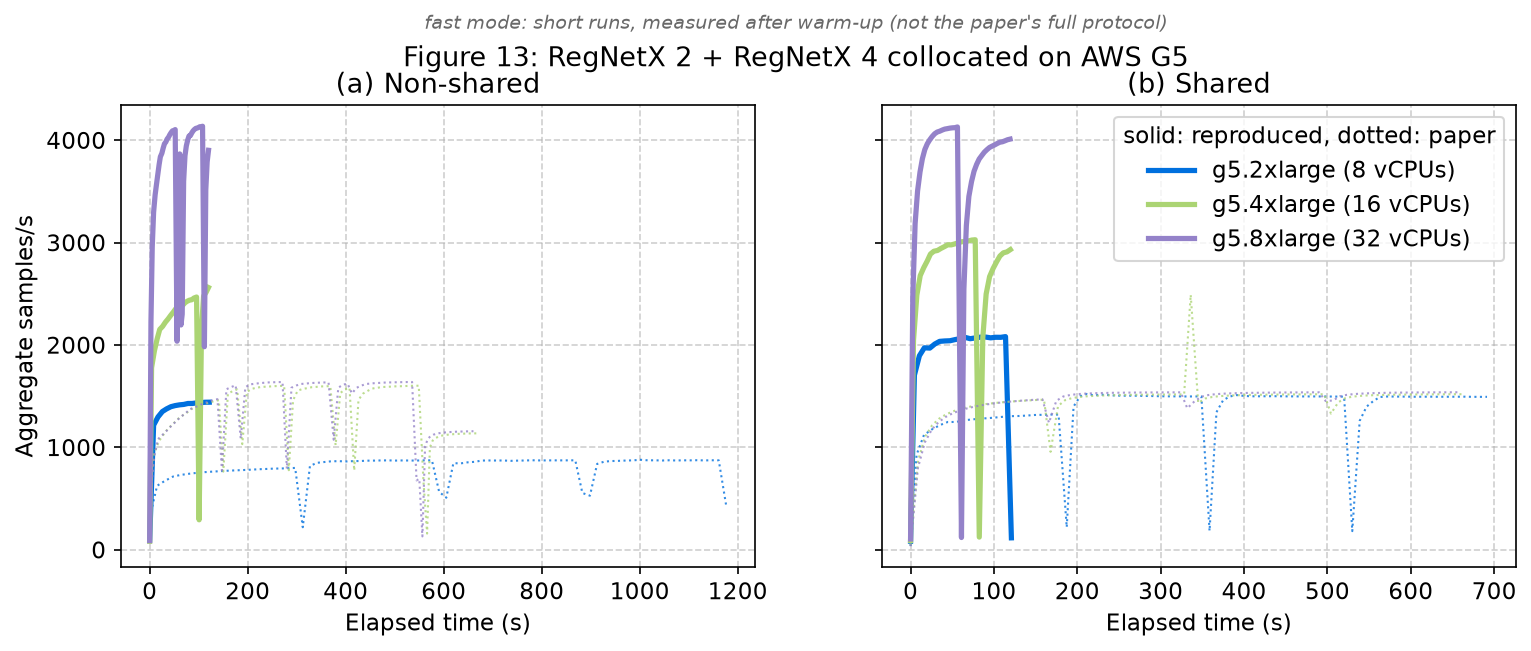

The file beside this chart, header and first rows:
instance, mode, metric, reproduced, paper, ratio
g5.2xlarge, Non-shared, aggregate_samples_per_s, 1306, 805.6, 1.621
g5.2xlarge, Non-shared, runtime_s, 128.3, 1176, 0.1091
g5.2xlarge, Shared, aggregate_samples_per_s, 1840, 1365, 1.348
g5.2xlarge, Shared, runtime_s, 145.7, 691.4, 0.2108
g5.4xlarge, Non-shared, aggregate_samples_per_s, 2137, 1548, 1.38
g5.4xlarge, Non-shared, runtime_s, 128.4, 672.3, 0.1909
g5.4xlarge, Shared, aggregate_samples_per_s, 2636, 1455, 1.812
g5.4xlarge, Shared, runtime_s, 145.6, 664.2, 0.2191
g5.8xlarge, Non-shared, aggregate_samples_per_s, 3607, 1582, 2.28
g5.8xlarge, Non-shared, runtime_s, 128.4, 660.7, 0.1943
g5.8xlarge, Shared, aggregate_samples_per_s, 3632, 1457, 2.493
g5.8xlarge, Shared, runtime_s, 145.6, 655.9, 0.2219
